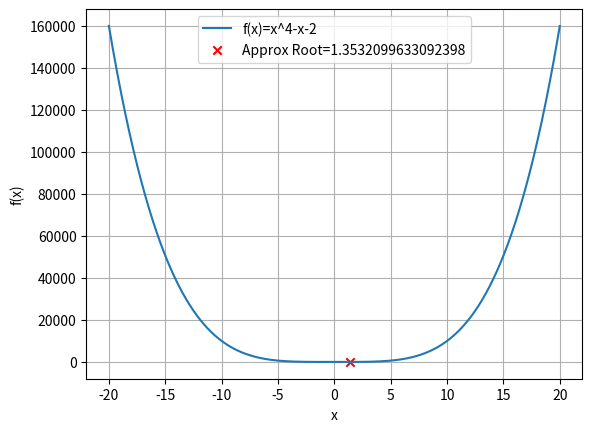

The matplotlib source for this figure:
import numpy as np
import matplotlib.pyplot as plt

f=lambda x: x**4-(x)-2

fig, ax = plt.subplots()
x=np.linspace(-20,20,1600)
y=f(x)
ax.plot(x,y,label="f(x)=x^4-x-2")

# the function is continuous in 1 & 2
a=1
b=2
error=0.00001
while (abs(b-a)>error):
    c=(a*f(b)-b*f(a))/(f(b)-f(a))
    a=b
    b=c

print("Real root:",c)
ax.set_xlabel('x')
ax.set_ylabel('f(x)')
ax.scatter(b,0,color='red',marker='x', label=f"Approx Root={b}")
plt.legend()
ax.grid()
plt.show()
